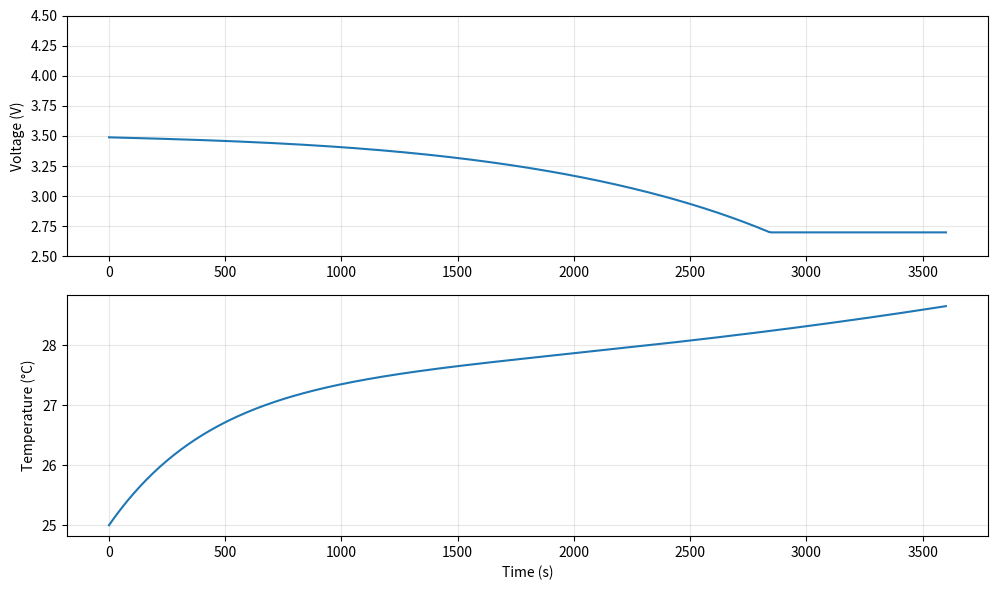

Recreate this plot in Python. (Note: this script raises an exception after producing the figure.)
"""
Semi-empirical battery discharge model with physics-inspired parameters.
Generates synthetic voltage and temperature curves for MMGA framework training.
"""
import numpy as np

F = 96485.33212
R_gas = 8.314

class BatteryDischargeModel:
    """
    Semi-empirical discharge model that produces realistic Li-ion battery
    voltage and temperature curves based on physics-inspired parameters.
    """
    def __init__(self, params):
        self.params = params
    
    def solve(self, t_end=3600, dt=10):
        p = self.params
        
        Rs_neg = p['Rs_neg']
        Rs_pos = p['Rs_pos']
        Ds_neg = p['Ds_neg_ref']
        Ds_pos = p['Ds_pos_ref']
        k_neg = p['k_neg_ref']
        k_pos = p['k_pos_ref']
        R_ohm = p['R_ohm']
        h_conv = p['h_conv']
        T_amb = p['T_amb']
        i_app = abs(p['i0_app'])
        
        t = np.arange(0, t_end + dt, dt)
        tau = np.clip(t / t_end, 0, 1)
        
        # Kinetic factor: faster kinetics -> higher voltage
        k_factor = 0.85 + 0.15 * np.tanh(np.log10(k_neg / 1e-11) / 2) * np.tanh(np.log10(k_pos / 1e-11) / 2)
        
        # Diffusion limitation factor
        diff_factor = 1.0 + 0.4 * (Rs_neg / 2e-6) * np.sqrt(3.9e-14 / max(Ds_neg, 1e-16))
        
        # Base curve parameters tuned to match typical NMC/graphite discharge
        a = 4.18 * k_factor
        b = 0.12 * diff_factor
        c = 0.25
        d = 0.35 * diff_factor
        e = 8.0
        f = 0.8
        g = 0.15
        
        # Voltage curve with plateau and knee
        V_base = a - b*tau - c*tau**2 - d * np.exp(-e*(1-tau)) - f*tau**3 + g*tau**2*(1-tau)
        
        # Ohmic drop
        ohmic_drop = i_app * R_ohm * (1.0 + 0.5*tau)
        
        # Polarization
        pol = 0.08 * (1.0 + 0.5*tau**2) * (1.0 + 0.3 * np.exp(-k_neg / 5e-11))
        
        # Temperature-dependent voltage correction
        T_rise_est = i_app**2 * R_ohm / (h_conv * 0.0045)
        T_factor = 1.0 + 0.002 * T_rise_est
        
        V = V_base * T_factor - ohmic_drop - pol
        
        # Thermal model (lumped)
        mCp = p['rho'] * p['Cp'] * p['V_cell']
        q_gen = i_app**2 * R_ohm + i_app * pol
        tau_th = mCp / (h_conv * p['A_surf'])
        T = T_amb + q_gen / (h_conv * p['A_surf']) * (1.0 - np.exp(-t / tau_th))
        
        # Apply cutoff
        cutoff = p.get('cutoff_voltage', 2.7)
        V = np.clip(V, cutoff, 5.0)
        
        return {
            'time': t,
            'voltage': V,
            'temperature': T - 273.15,
            'tau': tau
        }


def get_param_bounds():
    """Parameter search space bounds for LHS sampling."""
    return {
        'Rs_neg': (1e-7, 1e-5),
        'Rs_pos': (1e-7, 1e-5),
        'Ds_neg_ref': (1e-15, 1e-12),
        'Ds_pos_ref': (1e-15, 1e-12),
        'k_neg_ref': (1e-12, 1e-9),
        'k_pos_ref': (1e-12, 1e-9),
        'R_ohm': (0.001, 0.1),
        'h_conv': (1, 50),
        'Ea_k': (1000, 20000),
    }


def get_default_params():
    return {
        'Rs_neg': 2e-6,
        'Rs_pos': 2e-6,
        'Ds_neg_ref': 3.9e-14,
        'Ds_pos_ref': 1.0e-13,
        'k_neg_ref': 5.03e-11,
        'k_pos_ref': 2.33e-11,
        'R_ohm': 0.015,
        'h_conv': 10,
        'Ea_k': 5000,
        'T_amb': 298.15,
        'i0_app': 1.1,
        'rho': 1626,
        'Cp': 750,
        'A_surf': 0.0045,
        'V_cell': 1.7e-5,
        'cutoff_voltage': 2.7,
    }


if __name__ == '__main__':
    import matplotlib.pyplot as plt
    
    params = get_default_params()
    model = BatteryDischargeModel(params)
    result = model.solve(t_end=3600, dt=10)
    
    fig, axes = plt.subplots(2, 1, figsize=(10, 6))
    axes[0].plot(result['time'], result['voltage'])
    axes[0].set_ylabel('Voltage (V)')
    axes[0].set_ylim([2.5, 4.5])
    axes[0].grid(True, alpha=0.3)
    
    axes[1].plot(result['time'], result['temperature'])
    axes[1].set_ylabel('Temperature (°C)')
    axes[1].set_xlabel('Time (s)')
    axes[1].grid(True, alpha=0.3)
    plt.tight_layout()
    plt.savefig('report/images/model_test.png', dpi=150)
    plt.close()
    
    print(f"Model test: V={result['voltage'].min():.3f}-{result['voltage'].max():.3f}, "
          f"T={result['temperature'].min():.1f}-{result['temperature'].max():.1f}°C")
